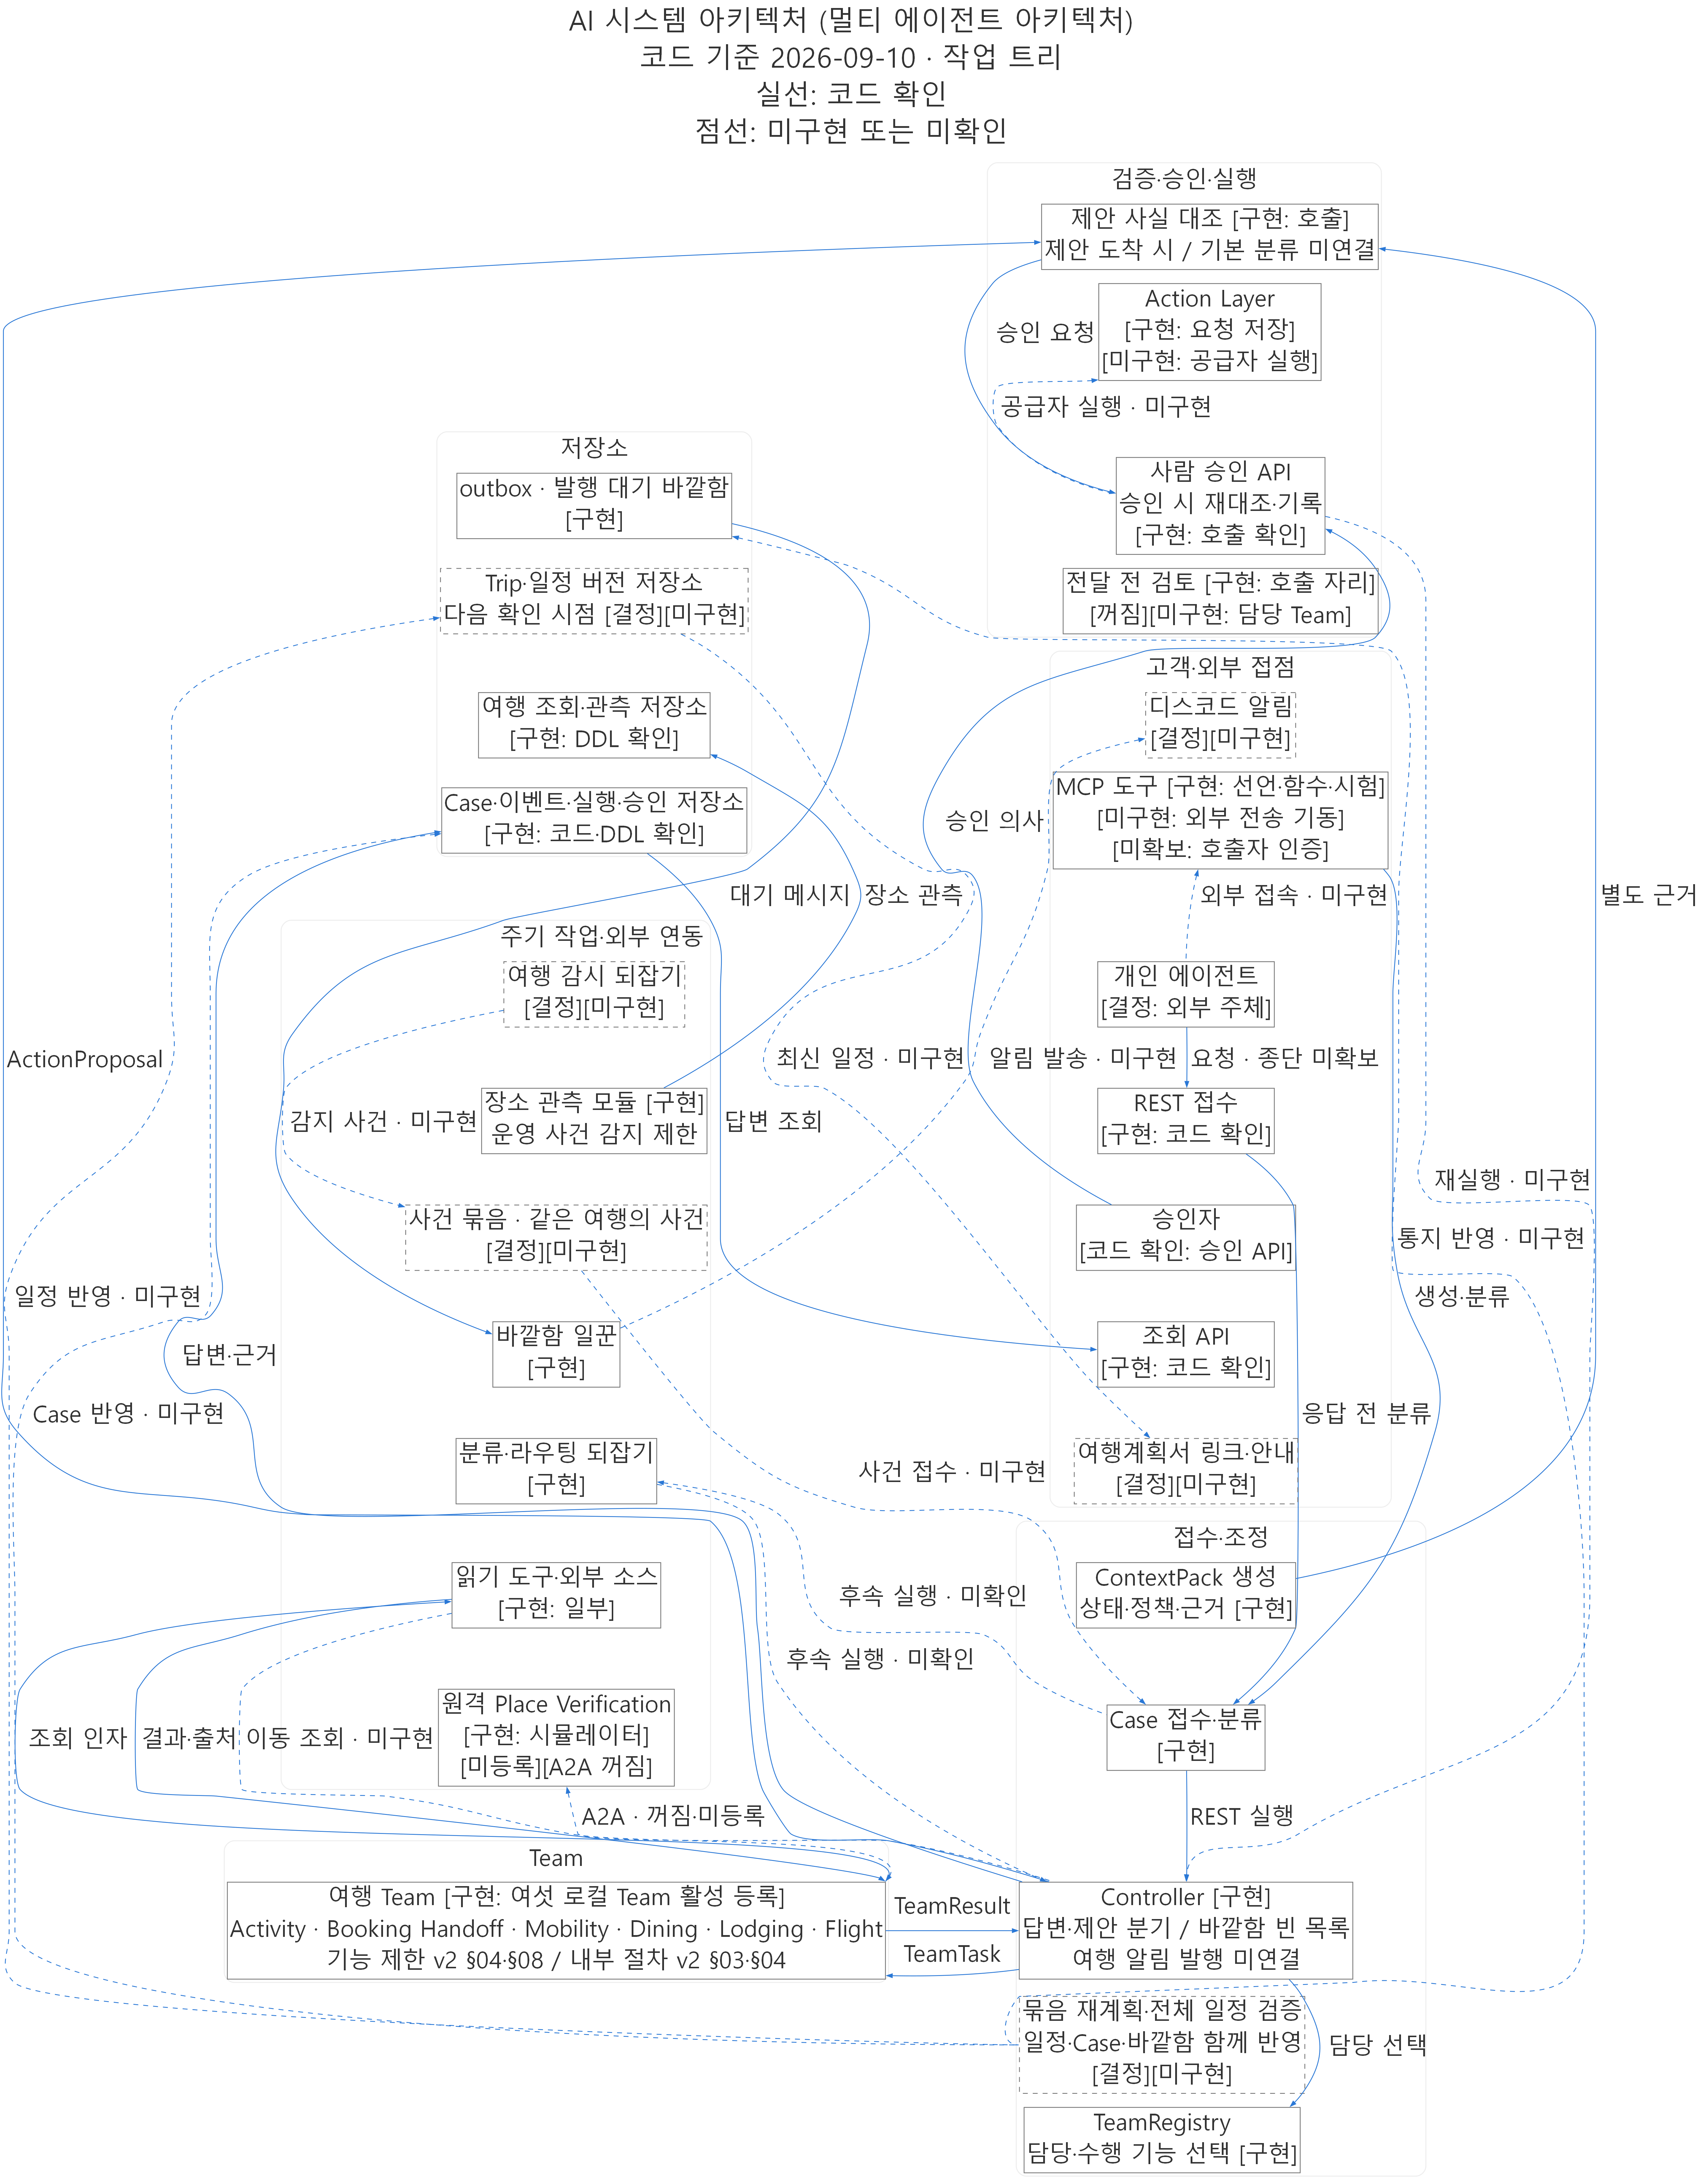

Source code (Python):
import os
import sys
import json
from html import escape
from pathlib import Path

GRAPHVIZ_BIN = Path(r"C:\Program Files\Graphviz\bin")
if GRAPHVIZ_BIN.is_dir():
    os.environ["PATH"] = (
        str(GRAPHVIZ_BIN) + os.pathsep + os.environ.get("PATH", "")
    )

from graphviz import Digraph


BLUE = "#2a78d6"
GRAY = "#777777"
DARK = "#333333"
LIGHT = "#eeeeee"
FONT = "Malgun Gothic"

MIN_FONT_PT = 28
PAGE_WIDTH_IN = 6.2
PAGE_HEIGHT_IN = 9.0
PAD_IN = 0.02

# 기존 label의 배치 공간을 유지하면서 글자와 선 사이 여백만 넓힌다.
# 두 개의 "후속 실행 · 미확인" 라벨에 모두 적용한다.
EXTRA_PADDING_LABELS = {
    "조회 인자",
    "알림 발송 · 미구현",
    "담당 선택",
    "TeamResult",
    "후속 실행 · 미확인",
}

LANES = [
    ("external", "고객·외부 접점", [
        ("discord", "디스코드 알림\n[결정][미구현]", True),
        (
            "mcp",
            "MCP 도구 [구현: 선언·함수·시험]\n"
            "[미구현: 외부 전송 기동]\n"
            "[미확보: 호출자 인증]",
            False,
        ),
        ("agent", "개인 에이전트\n[결정: 외부 주체]", False),
        ("rest", "REST 접수\n[구현: 코드 확인]", False),
        ("approver", "승인자\n[코드 확인: 승인 API]", False),
        ("query_api", "조회 API\n[구현: 코드 확인]", False),
        ("plan_link", "여행계획서 링크·안내\n[결정][미구현]", True),
    ]),
    ("coordination", "접수·조정", [
        ("context", "ContextPack 생성\n상태·정책·근거 [구현]", False),
        ("case_intake", "Case 접수·분류\n[구현]", False),
        (
            "controller",
            "Controller [구현]\n"
            "답변·제안 분기 / 바깥함 빈 목록\n"
            "여행 알림 발행 미연결",
            False,
        ),
        (
            "replan",
            "묶음 재계획·전체 일정 검증\n"
            "일정·Case·바깥함 함께 반영\n"
            "[결정][미구현]",
            True,
        ),
        ("registry", "TeamRegistry\n담당·수행 기능 선택 [구현]", False),
    ]),
    ("team", "Team", [
        (
            "team",
            "여행 Team [구현: 여섯 로컬 Team 활성 등록]\n"
            "Activity · Booking Handoff · Mobility · Dining · Lodging · Flight\n"
            "기능 제한 v2 §04·§08 / 내부 절차 v2 §03·§04",
            False,
        ),
    ]),
    ("execution", "검증·승인·실행", [
        (
            "fact_check",
            "제안 사실 대조 [구현: 호출]\n"
            "제안 도착 시 / 기본 분류 미연결",
            False,
        ),
        (
            "action",
            "Action Layer\n"
            "[구현: 요청 저장]\n"
            "[미구현: 공급자 실행]",
            False,
        ),
        (
            "approval",
            "사람 승인 API\n"
            "승인 시 재대조·기록\n"
            "[구현: 호출 확인]",
            False,
        ),
        (
            "review",
            "전달 전 검토 [구현: 호출 자리]\n"
            "[꺼짐][미구현: 담당 Team]",
            False,
        ),
    ]),
    ("storage", "저장소", [
        ("outbox", "outbox · 발행 대기 바깥함\n[구현]", False),
        (
            "trip_store",
            "Trip·일정 버전 저장소\n"
            "다음 확인 시점 [결정][미구현]",
            True,
        ),
        (
            "observation_store",
            "여행 조회·관측 저장소\n[구현: DDL 확인]",
            False,
        ),
        (
            "case_store",
            "Case·이벤트·실행·승인 저장소\n"
            "[구현: 코드·DDL 확인]",
            False,
        ),
    ]),
    ("periodic", "주기 작업·외부 연동", [
        ("trip_watch", "여행 감시 되잡기\n[결정][미구현]", True),
        (
            "place_observer",
            "장소 관측 모듈 [구현]\n운영 사건 감지 제한",
            False,
        ),
        (
            "event_bundle",
            "사건 묶음 · 같은 여행의 사건\n[결정][미구현]",
            True,
        ),
        ("worker", "바깥함 일꾼\n[구현]", False),
        ("routing_retry", "분류·라우팅 되잡기\n[구현]", False),
        ("read_tools", "읽기 도구·외부 소스\n[구현: 일부]", False),
        (
            "remote_place",
            "원격 Place Verification\n"
            "[구현: 시뮬레이터]\n"
            "[미등록][A2A 꺼짐]",
            False,
        ),
    ]),
]

LANE_PAIRS = [
    ("execution", "storage"),
    ("external", "periodic"),
    ("coordination", "team"),
]

# 의미 방향은 항상 source → target이다.
EDGES = [
    ("agent", "rest", "요청 · 종단 미확보", False),
    ("rest", "case_intake", "응답 전 분류", False),
    ("agent", "mcp", "외부 접속 · 미구현", True),
    ("mcp", "case_intake", "생성·분류", False),
    ("case_intake", "routing_retry", "후속 실행 · 미확인", True),
    ("routing_retry", "controller", "후속 실행 · 미확인", True),
    ("case_intake", "controller", "REST 실행", False),
    ("controller", "registry", "담당 선택", False),
    ("controller", "team", "TeamTask", False),
    ("team", "read_tools", "조회 인자", False),
    ("read_tools", "team", "결과·출처", False),
    ("read_tools", "team", "이동 조회 · 미구현", True),
    ("team", "controller", "TeamResult", False),
    ("controller", "case_store", "답변·근거", False),
    ("case_store", "query_api", "답변 조회", False),
    ("controller", "fact_check", "ActionProposal", False),
    ("fact_check", "approval", "승인 요청", False),
    ("context", "fact_check", "별도 근거", False),
    ("approver", "approval", "승인 의사", False),
    ("approval", "controller", "재실행 · 미구현", True),
    ("approval", "action", "공급자 실행 · 미구현", True),
    ("trip_watch", "event_bundle", "감지 사건 · 미구현", True),
    ("event_bundle", "case_intake", "사건 접수 · 미구현", True),
    ("place_observer", "observation_store", "장소 관측", False),
    ("replan", "trip_store", "일정 반영 · 미구현", True),
    ("replan", "case_store", "Case 반영 · 미구현", True),
    ("replan", "outbox", "통지 반영 · 미구현", True),
    ("outbox", "worker", "대기 메시지", False),
    ("worker", "discord", "알림 발송 · 미구현", True),
    ("trip_store", "plan_link", "최신 일정 · 미구현", True),
    ("controller", "remote_place", "A2A · 꺼짐·미등록", True),
]

EXPECTED_COUNTS = {"solid": 17, "dashed": 14, "invis": 26}
STATUS_WORDS = ("미구현", "미확인", "꺼짐", "미등록", "미확보")


def build():
    g = Digraph("multi_agent_architecture", engine="dot", format="png")
    g.attr(
        charset="UTF-8",
        fontname=FONT,
        fontsize="33.6",
        fontcolor=DARK,
        bgcolor="white",
        dpi="200",
        rankdir="TB",
        nodesep="0.02",
        ranksep="0.02",
        pad=str(PAD_IN),
        splines="spline",
        labelloc="t",
        label=(
            "AI 시스템 아키텍처 (멀티 에이전트 아키텍처)\n"
            "코드 기준 2026-09-10 · 작업 트리\n"
            "실선: 코드 확인\n"
            "점선: 미구현 또는 미확인"
        ),
    )
    g.attr(
        "node",
        fontname=FONT,
        fontsize=str(MIN_FONT_PT),
        shape="box",
        color=GRAY,
        fontcolor=DARK,
        margin="0.04,0.02",
        height="0",
    )
    g.attr(
        "edge",
        fontname=FONT,
        fontsize=str(MIN_FONT_PT),
        color=BLUE,
        fontcolor=DARK,
        arrowsize="0.65",
    )

    lane_level = {
        key: level
        for level, pair in enumerate(LANE_PAIRS)
        for key in pair
    }
    lane_nodes = {key: nodes for key, _, nodes in LANES}
    order = {}
    boxes = set()
    counts = {"solid": 0, "dashed": 0, "invis": 0}

    # 기존 여섯 레인과 레인 내부 순서를 유지한다.
    for key, title, nodes in LANES:
        with g.subgraph(name="cluster_" + key) as c:
            c.attr(
                label=title,
                fontsize=str(MIN_FONT_PT),
                color=LIGHT,
                penwidth="1.2",
                style="rounded",
                margin="4",
                labeljust="r" if key == "periodic" else "c",
            )
            for index, (name, label, dashed) in enumerate(nodes):
                assert name not in boxes, f"노드 중복: {name}"
                assert len(label.splitlines()) <= 3, name
                boxes.add(name)
                order[name] = (lane_level[key], index)
                c.node(
                    name,
                    label,
                    style="dashed" if dashed else "solid",
                )

            for upper, lower in zip(nodes, nodes[1:]):
                c.edge(
                    upper[0],
                    lower[0],
                    style="invis",
                    weight="100",
                )
                counts["invis"] += 1

    for level in range(len(LANE_PAIRS) - 1):
        for column in range(2):
            upper_key = LANE_PAIRS[level][column]
            lower_key = LANE_PAIRS[level + 1][column]
            g.edge(
                lane_nodes[upper_key][-1][0],
                lane_nodes[lower_key][0][0],
                style="invis",
                weight="100",
            )
            counts["invis"] += 1

    for edge_index, (source, target, phrase, dashed) in enumerate(EDGES):
        assert source in boxes and target in boxes
        if dashed:
            assert any(status in phrase for status in STATUS_WORDS)

        style = "dashed" if dashed else "solid"
        counts[style] += 1

        # 문제가 된 라벨의 여백을 4pt에서 10pt로 늘린다.
        # 기존 label이 확보하는 배치 공간과 문구를 유지한다.
        # 배경으로 선을 가리거나 추가 상자를 만들지 않는다.
        padding = 10 if phrase in EXTRA_PADDING_LABELS else 4
        label = (
            '<<TABLE BORDER="0" CELLBORDER="0" CELLSPACING="0" '
            f'CELLPADDING="{padding}"><TR><TD>'
            f'{escape(phrase)}</TD></TR></TABLE>>'
        )
        attrs = {
            "label": label,
            "style": style,
            "minlen": "0",
            "weight": "10" if phrase == "답변 조회" else "1",
            "id": f"flow_{edge_index}_{source}_to_{target}",
        }

        # 배치용 방향만 바꾸고 화살촉으로 의미 방향을 보존한다.
        if order[source] > order[target]:
            source, target = target, source
            attrs["dir"] = "back"

        # 포트는 방향 교환이 끝난 실제 DOT 끝점에 지정한다.
        # 묶음 재계획의 세 반영 간선은 왼쪽 테두리에 연결한다.
        if source == "replan":
            attrs["tailport"] = "w"
        if target == "replan":
            attrs["headport"] = "w"

        # 조회 간선 세 개는 Team 오른쪽 위 모서리에 연결한다.
        # 위쪽 중앙의 묶음 제목과 상자 둘째 줄을 피한다.
        if (source, target) == ("read_tools", "team"):
            attrs["headport"] = "ne"

        # 재실행 선은 Controller 위쪽 테두리에서 끝낸다.
        if (source, target) == ("approval", "controller"):
            attrs["headport"] = "n"

        attrs["headclip"] = "true"
        attrs["tailclip"] = "true"

        g.edge(source, target, **attrs)

    assert len(boxes) == 28
    assert counts == EXPECTED_COUNTS
    return g


def measure_and_validate(layout):
    objects = layout.get("objects", [])
    edges = layout.get("edges", [])

    assert sum(o.get("shape") == "box" for o in objects) == 28
    assert sum(
        o.get("name", "").startswith("cluster_") for o in objects
    ) == 6

    actual_counts = {
        style: sum(e.get("style", "solid") == style for e in edges)
        for style in EXPECTED_COUNTS
    }
    assert actual_counts == EXPECTED_COUNTS, actual_counts

    for edge in edges:
        if edge.get("style") == "dashed":
            assert any(
                status in edge.get("label", "")
                for status in STATUS_WORDS
            ), edge.get("id")

    # 사전 축소 없이 Graphviz가 계산한 실제 경계를 측정한다.
    x0, y0, x1, y1 = map(float, layout["bb"].split(","))
    natural_width_in = (x1 - x0) / 72 + 2 * PAD_IN
    natural_height_in = (y1 - y0) / 72 + 2 * PAD_IN

    # 그리기 명령에서 실제로 사용한 최소 글자 크기를 확인한다.
    font_sizes = []
    for obj in [layout] + objects + edges:
        for key, instructions in obj.items():
            if key.endswith("draw_") and isinstance(instructions, list):
                font_sizes.extend(
                    float(item["size"])
                    for item in instructions
                    if item.get("op") == "F"
                )
    assert font_sizes, "그리기 명령에서 글자 크기를 찾지 못했습니다"
    actual_min_font_pt = min(font_sizes)
    assert actual_min_font_pt >= MIN_FONT_PT

    scale = min(
        1.0,
        PAGE_WIDTH_IN / natural_width_in,
        PAGE_HEIGHT_IN / natural_height_in,
    )
    page_font_pt = actual_min_font_pt * scale

    if page_font_pt < 6:
        raise RuntimeError(
            "가독성 기준 미달: "
            f"자연 크기 {natural_width_in:.2f} × "
            f"{natural_height_in:.2f}인치, "
            f"6.2 × 9.0인치에 맞추면 최소 {page_font_pt:.2f}pt"
        )

    return natural_width_in, natural_height_in, page_font_pt


def render(output_stem):
    g = build()

    # 중간 파일 없이 JSON과 PNG를 메모리에서 생성한다.
    layout = json.loads(g.pipe(format="json"))
    width_in, height_in, page_font_pt = measure_and_validate(layout)
    png_bytes = g.pipe(format="png")
    assert png_bytes.startswith(b"\x89PNG\r\n\x1a\n")

    with open(str(output_stem) + ".png", "wb") as output:
        output.write(png_bytes)

    print(
        f"상자 28 | 실선 17 | 점선 14 | 보이지 않음 26 | "
        f"자연 크기 {width_in:.2f} × {height_in:.2f}인치 | "
        f"쪽 맞춤 최소 {page_font_pt:.2f}pt"
    )


if __name__ == "__main__":
    if len(sys.argv) != 2:
        raise SystemExit("사용법: python 스크립트.py 확장자_없는_출력_경로")
    render(sys.argv[1])
